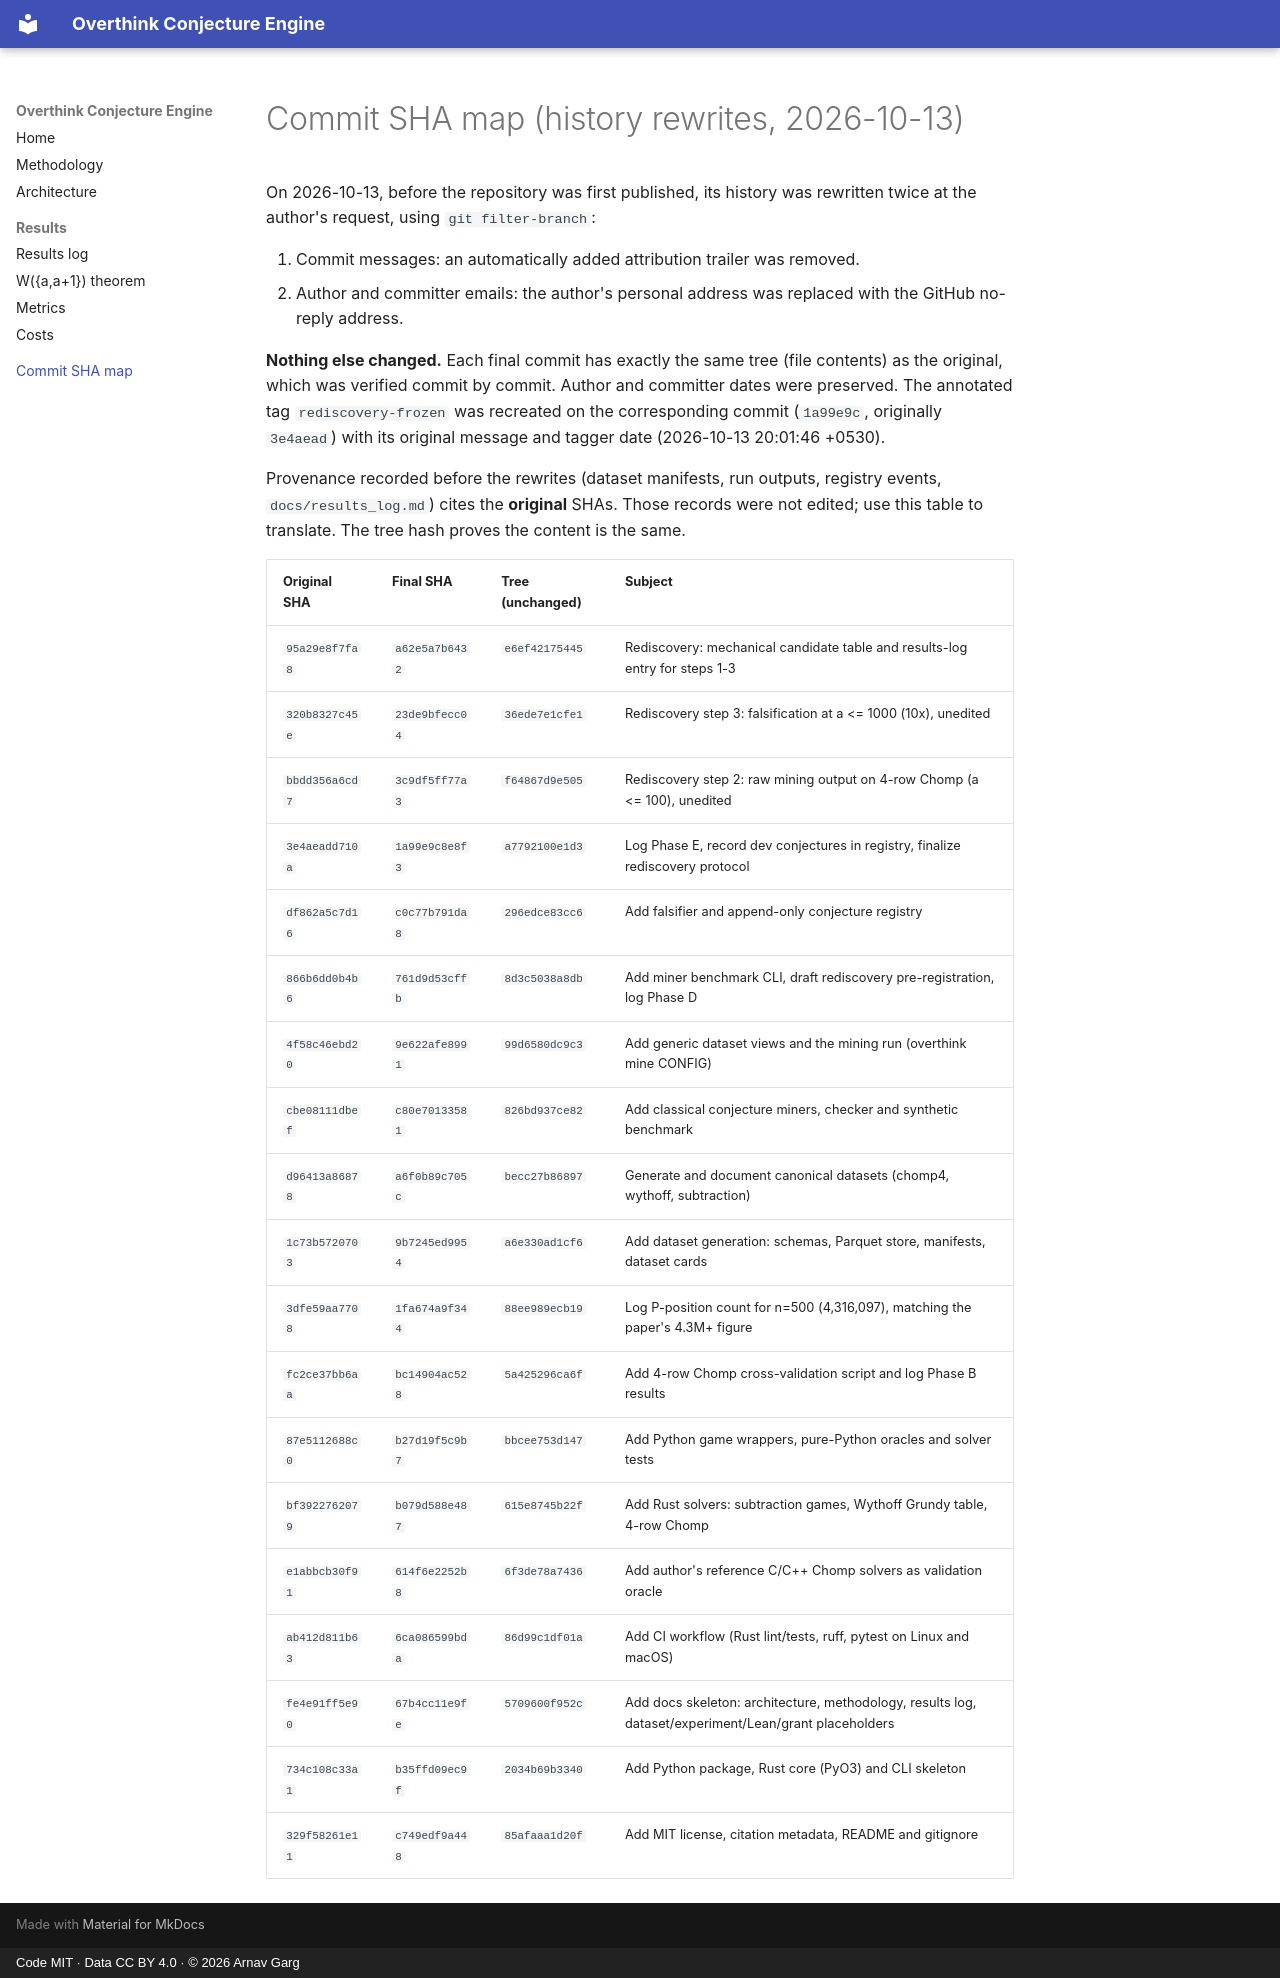

repository: gargarnav/overthink-conjecture-engine · page: commit_sha_map/index.html · generator: mkdocs · copyright: Code MIT · Data CC BY 4.0 · © 2026 Arnav Garg

# Commit SHA map (history rewrites, 2026-10-13)

On 2026-10-13, before the repository was first published, its history was rewritten twice at the author's request, using `git filter-branch`:

1. Commit messages: an automatically added attribution trailer was removed.
2. Author and committer emails: the author's personal address was replaced with the GitHub no-reply address.

**Nothing else changed.** Each final commit has exactly the same tree (file contents) as the original, which was verified commit by commit. Author and committer dates were preserved. The annotated tag `rediscovery-frozen` was recreated on the corresponding commit (`1a99e9c`, originally `3e4aead`) with its original message and tagger date (2026-10-13 20:01:46 +0530).

Provenance recorded before the rewrites (dataset manifests, run outputs, registry events, `docs/results_log.md`) cites the **original** SHAs. Those records were not edited; use this table to translate. The tree hash proves the content is the same.

| Original SHA | Final SHA | Tree (unchanged) | Subject |
|---|---|---|---|
| `95a29e8f7fa8` | `a62e5a7b6432` | `e6ef42175445` | Rediscovery: mechanical candidate table and results-log entry for steps 1-3 |
| `320b8327c45e` | `23de9bfecc04` | `36ede7e1cfe1` | Rediscovery step 3: falsification at a <= 1000 (10x), unedited |
| `bbdd356a6cd7` | `3c9df5ff77a3` | `f64867d9e505` | Rediscovery step 2: raw mining output on 4-row Chomp (a <= 100), unedited |
| `3e4aeadd710a` | `1a99e9c8e8f3` | `a7792100e1d3` | Log Phase E, record dev conjectures in registry, finalize rediscovery protocol |
| `df862a5c7d16` | `c0c77b791da8` | `296edce83cc6` | Add falsifier and append-only conjecture registry |
| `866b6dd0b4b6` | `761d9d53cffb` | `8d3c5038a8db` | Add miner benchmark CLI, draft rediscovery pre-registration, log Phase D |
| `4f58c46ebd20` | `9e622afe8991` | `99d6580dc9c3` | Add generic dataset views and the mining run (overthink mine CONFIG) |
| `cbe08111dbef` | `c80e70133581` | `826bd937ce82` | Add classical conjecture miners, checker and synthetic benchmark |
| `d96413a86878` | `a6f0b89c705c` | `becc27b86897` | Generate and document canonical datasets (chomp4, wythoff, subtraction) |
| `1c73b5720703` | `9b7245ed9954` | `a6e330ad1cf6` | Add dataset generation: schemas, Parquet store, manifests, dataset cards |
| `3dfe59aa7708` | `1fa674a9f344` | `88ee989ecb19` | Log P-position count for n=500 (4,316,097), matching the paper's 4.3M+ figure |
| `fc2ce37bb6aa` | `bc14904ac528` | `5a425296ca6f` | Add 4-row Chomp cross-validation script and log Phase B results |
| `87e5112688c0` | `b27d19f5c9b7` | `bbcee753d147` | Add Python game wrappers, pure-Python oracles and solver tests |
| `bf3922762079` | `b079d588e487` | `615e8745b22f` | Add Rust solvers: subtraction games, Wythoff Grundy table, 4-row Chomp |
| `e1abbcb30f91` | `614f6e2252b8` | `6f3de78a7436` | Add author's reference C/C++ Chomp solvers as validation oracle |
| `ab412d811b63` | `6ca086599bda` | `86d99c1df01a` | Add CI workflow (Rust lint/tests, ruff, pytest on Linux and macOS) |
| `fe4e91ff5e90` | `67b4cc11e9fe` | `5709600f952c` | Add docs skeleton: architecture, methodology, results log, dataset/experiment/Lean/grant placeholders |
| `734c108c33a1` | `b35ffd09ec9f` | `2034b69b3340` | Add Python package, Rust core (PyO3) and CLI skeleton |
| `329f58261e11` | `c749edf9a448` | `85afaaa1d20f` | Add MIT license, citation metadata, README and gitignore |
